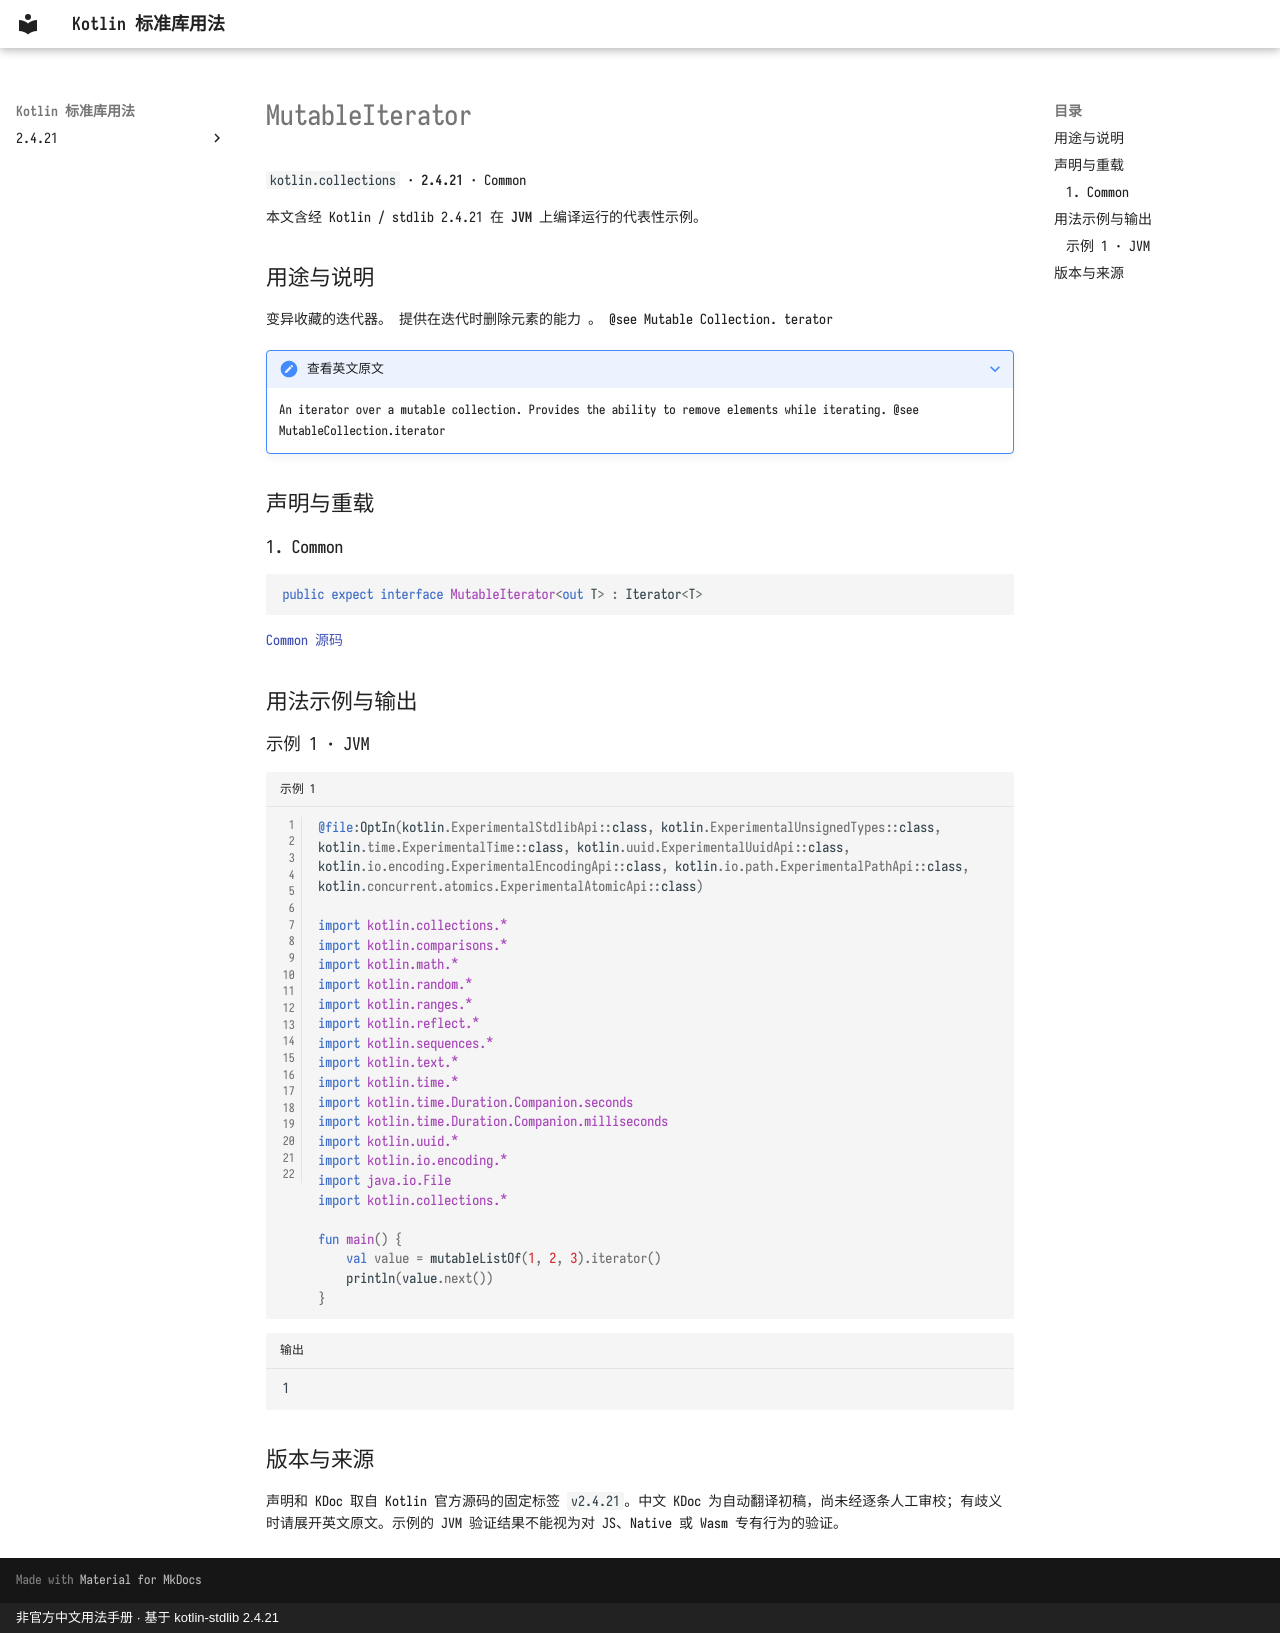

repository: oooooooko/kotlin-stdlib-docs · page: zh/api/kotlin.collections/mutableiterator--712549ea/index.html · generator: mkdocs · copyright: 非官方中文用法手册 · 基于 kotlin-stdlib 2.4.21

# MutableIterator

`kotlin.collections` · **2.4.21** · Common

本文含经 Kotlin / stdlib 2.4.21 在 **JVM** 上编译运行的代表性示例。

## 用途与说明

变异收藏的迭代器。 提供在迭代时删除元素的能力 。 @see Mutable Collection. terator

??? note "查看英文原文"

    An iterator over a mutable collection. Provides the ability to remove elements while iterating.
    @see MutableCollection.iterator

## 声明与重载

### 1. Common

```kotlin
public expect interface MutableIterator<out T> : Iterator<T>
```

[Common 源码](https://github.com/JetBrains/kotlin/blob/v2.4.21/libraries/stdlib/src/kotlin/Iterator.kt#L27)

## 用法示例与输出

### 示例 1 · JVM

```kotlin title="示例 1" linenums="1"
@file:OptIn(kotlin.ExperimentalStdlibApi::class, kotlin.ExperimentalUnsignedTypes::class, kotlin.time.ExperimentalTime::class, kotlin.uuid.ExperimentalUuidApi::class, kotlin.io.encoding.ExperimentalEncodingApi::class, kotlin.io.path.ExperimentalPathApi::class, kotlin.concurrent.atomics.ExperimentalAtomicApi::class)

import kotlin.collections.*
import kotlin.comparisons.*
import kotlin.math.*
import kotlin.random.*
import kotlin.ranges.*
import kotlin.reflect.*
import kotlin.sequences.*
import kotlin.text.*
import kotlin.time.*
import kotlin.time.Duration.Companion.seconds
import kotlin.time.Duration.Companion.milliseconds
import kotlin.uuid.*
import kotlin.io.encoding.*
import java.io.File
import kotlin.collections.*

fun main() {
    val value = mutableListOf(1, 2, 3).iterator()
    println(value.next())
}
```

```text title="输出"
1
```

## 版本与来源

声明和 KDoc 取自 Kotlin 官方源码的固定标签 `v2.4.21`。中文 KDoc 为自动翻译初稿，尚未经逐条人工审校；有歧义时请展开英文原文。示例的 JVM 验证结果不能视为对 JS、Native 或 Wasm 专有行为的验证。
